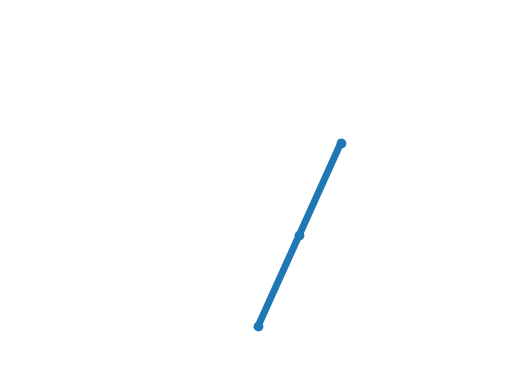

Python code for this plot:
import numpy as np

from scipy.integrate import solve_ivp
from matplotlib.pyplot import Axes

g = 9.8	# m2 / s

class ElbowManipulatorConfig :

	def __init__(self) -> None:

		self._l	= np.ones(2)	# m
		self._m	= np.ones(2)	# kg
		
		# Absolute angle limits [min, max]
		# on joint angles [q1, q2]
		self._q_lim	= np.pi * np.array([
			[ 0,	1  ],
			[-0.5,	1.5]
		])
		
		pass

	# Get / Set properties

	def setLinkProperties(self, link_num:int, mass:float, length:float) -> None :

		if link_num not in [1, 2] : raise ValueError("Link number must be 1 or 2")

		link_num -= 1

		if mass > 0 : self._m[link_num] = mass
		else : raise ValueError("Mass must be positive")
		
		if length > 0 : self._l[link_num] = length
		else : raise ValueError("Length must be positive")
		
		pass

	def setJointLimits(self, joint_num:int, min_angle:float, max_angle:float) -> None :

		if joint_num not in [1, 2] : raise ValueError("Link number must be 1 or 2")

		joint_num -= 1

		if min_angle >= 0 and min_angle <= max_angle : self._q_lim[joint_num, 0] = min_angle
		else : raise ValueError("min_angle must lie in the range [0, max_angle]")

		if max_angle >= min_angle and max_angle <= np.pi : self._q_lim[joint_num, 1] = max_angle
		else : raise ValueError("max_angle must lie in the range [min_angle, pi]")

		pass

	def m(self, i:int) -> float :

		return self._m[i-1]

	def l(self, i:int) -> float :

		return self._l[i-1]

	def m_vec(self) -> np.ndarray :

		return np.array(self._m)

	def l_vec(self) -> np.ndarray :

		return np.array(self._l)

	# System checks

	def withinSystemBounds(self, q_vec:np.ndarray) -> bool :

		ret_val  = np.all(np.bitwise_and(self._q_lim[:, 0] <= q_vec, q_vec <= self._q_lim[:, 1]))
		ret_val *= np.all(sum(self.l_vec() * np.sin(q_vec)) >= 0)

		return ret_val

class ElbowManipulatorState(np.ndarray) :

	def __new__(subtype) -> None:
		
		obj = super().__new__(subtype, shape=(4), dtype=float)

		obj.setState(np.zeros(4))

		return obj

	def __array_finalize__(self, obj) -> None:

		if obj is None : return
		
		elif self.shape[-1] != 4 : raise TypeError('Array size should be 4')

		pass

	# Get / Set attributes

	def q(self, i:int) -> float :

		return self[i-1]

	def q_dot(self, i:int) -> float :

		return self[i+1]

	def q_vec(self) -> np.ndarray :

		return np.array([self[0], self[1]])

	def q_dot_vec(self) -> np.ndarray :

		return np.array([self[2], self[3]])

	def setQ(self, q:np.ndarray) -> None :

		self[0] = q[0]
		self[1] = q[1]

		pass

	def setQdot(self, q_dot:np.ndarray) -> None :

		self[2] = q_dot[0]
		self[3] = q_dot[1]

		pass

	def setState(self, Q:np.ndarray) -> None :

		self[:] = Q[0:4]

		pass

	# Utility matrices and vectors

	def J(self, system:ElbowManipulatorConfig) -> np.ndarray :

		return np.array([
			[	- system.l(1) * np.sin(self.q(1)),	- system.l(2) * np.sin(self.q(2))],
			[	  system.l(1) * np.cos(self.q(1)),	  system.l(2) * np.cos(self.q(2))]
		])

	def getAccMatrix(self, system:ElbowManipulatorConfig) -> np.ndarray :

		config_term = system.m(2) * system.l(1) * 0.5 * system.l(2) * np.cos(self.q(1) - self.q(2))

		return np.array([
			[	(system.m(1) / 3.0 + system.m(2)) * (system.l(1)**2),	config_term],
			[	config_term,											system.m(2) * (system.l(2)**2) / 3.0]
		])

	def getConfigTerms(self, system:ElbowManipulatorConfig) -> np.ndarray :

		config_term = system.m(2) * system.l(1) * 0.5 * system.l(2) * np.sin(self.q(1) - self.q(2))
		config_term = config_term * np.array([
			- self.q_dot(2)**2,
			  self.q_dot(1)**2
		])

		return config_term

	def getGravityTerms(self, system:ElbowManipulatorConfig) -> np.ndarray :

		return system.m_vec() * g * 0.5 * system.l_vec() * np.cos(self.q_vec()) + np.array([
			system.m(2) * g * system.l(1) * np.cos(self.q(1)),
			0
		])

	# Forward Kinematics

	def E(self, system:ElbowManipulatorConfig) -> np.ndarray :

		return np.append(
			np.array([
				system.l(1) * np.cos(self.q(1)) + system.l(2) * np.cos(self.q(2)),
				system.l(1) * np.sin(self.q(1)) + system.l(2) * np.sin(self.q(2))
			]),
			np.matmul(self.J(system), self.q_dot_vec())
		)

	# Dynamics

	def q_ddot(self, system:ElbowManipulatorConfig, tau:np.ndarray, F:np.ndarray) -> np.ndarray :

		return np.matmul(
			_inv(self.getAccMatrix(system)),
			tau - np.matmul(self.J(system).T, F) - self.getConfigTerms(system) - self.getGravityTerms(system)
		)

class ElbowManipulator() :

	def __init__(self) -> None:
		
		self.__system	= ElbowManipulatorConfig()
		self.__state	= ElbowManipulatorState()

		self.__tau		= np.zeros(2)
		self.__F		= lambda t, state : np.zeros(2)
		self.__t		= 0.0
		
		pass

	# Dynamics

	def __getDerivative(self, t:float, y:np.ndarray) -> np.ndarray :

		state = ElbowManipulatorState()
		state.setState(y)

		return np.append(
			state.q_dot_vec(),
			state.q_ddot(self.__system, self.__tau, self.__F(t, state.E(self.__system)))
		)
	
	def advanceTime(self, time_step:float) -> None :

		solution = solve_ivp(self.__getDerivative, (self.__t, self.__t + time_step), self.__state)

		if solution.success :

			self.setState(solution.t[-1], solution.y[:, -1])

		else : 

			raise RuntimeError('Numerical solution to governing differential equations did not converge')	
		
		pass

	# Get / Set attributes

	def getQ(self) -> np.ndarray :

		return self.__state.q_vec()

	def getQdot(self) -> np.ndarray :

		return self.__state.q_dot_vec()
	
	def getTime(self) -> float :

		return self.__t
	
	def getState(self) -> ElbowManipulatorState :

		return np.copy(self.__state)

	def setF(self, F:callable) -> None :

		if F(self.__t, np.random.random(4)).shape[-1] == 2 :

			self.__F = F

		else :

			raise ValueError('Method F(t, state) should take two arguments and output [...,2] numpy.ndarray')

	def setTau(self, tau:np.ndarray) -> None :

		self.__tau[:] = tau

	def setState(self, t, state:np.ndarray) -> None :

		if self.__system.withinSystemBounds(state[:2]) :

			self.__t = t
			self.__state.setState(state)

		else :

			raise ValueError('State out of system bounds')

		pass

	def setLinkProperties(self, link_num:int, mass:float, length:float) -> None :

		if self.__t == 0 : self.__system.setLinkProperties(link_num, mass, length)
		else : raise RuntimeError('Simulation time not zero')
		pass

	def setJointLimits(self, joint_num:int, min_angle:float, max_angle:float) -> None :

		if self.__t == 0 : self.__system.setJointLimits(joint_num, min_angle, max_angle)
		else : raise RuntimeError('Simulation time not zero')
		pass

	# Plot

	def setUpPlot(self, axes:Axes) -> tuple :

		self.__plot_obj, = axes.plot([], [], 'o-', lw=5)

		l = sum(self.__system.l_vec())
		axes.set_xlim([-1.5  * l, 1.5 * l])
		axes.set_ylim([-0.25 * l, 1.5 * l])

		return self.__plot_obj

	def updatePlot(self) -> tuple :

		x = np.zeros(3)
		y = np.zeros(3)

		x[1:] = self.__system.l_vec() * np.cos(self.__state.q_vec())
		y[1:] = self.__system.l_vec() * np.sin(self.__state.q_vec())

		x[2] += x[1]
		y[2] += y[1]

		self.__plot_obj.set_data(x, y)

		return self.__plot_obj

def _det(mat:np.ndarray) -> float :

	assert(mat.shape == (2,2))

	return mat[0, 0] * mat[1, 1] - mat[0, 1] * mat[1, 0]

def _inv(mat:np.ndarray) -> np.ndarray :

	return np.array([
		[ mat[1,1],	-mat[0,1]],
		[-mat[1,0],	 mat[0,0]]
	]) / _det(mat)

if __name__ == '__main__' :

	bot = ElbowManipulator()
	bot.setState(0, np.array([np.pi/3, np.pi / 3, 0, 0]))
	bot.setTau([1.5 * g * np.cos(np.pi/3), 0.5 * g * np.cos(np.pi/4)])

	import matplotlib.pyplot as plt
	from matplotlib.animation import FuncAnimation

	fig = plt.figure()

	ax = fig.add_subplot(1, 1, 1)

	bot.setUpPlot(ax)

	ax.set_axis_off()

	# title = ax.text(0.5,0.85, "", bbox={'facecolor':'w', 'alpha':0.5, 'pad':5},
	#             transform=ax.transAxes, ha="center", s=0)

	interval = 1000 // 144

	def update(i) :

		bot.advanceTime(interval / 1000)

		return bot.updatePlot(),

	my_anim = FuncAnimation(fig, update, np.arange(start=0, stop=100, step=1), blit=True, interval = interval)

	# plt.show()

	plt.show()

	pass